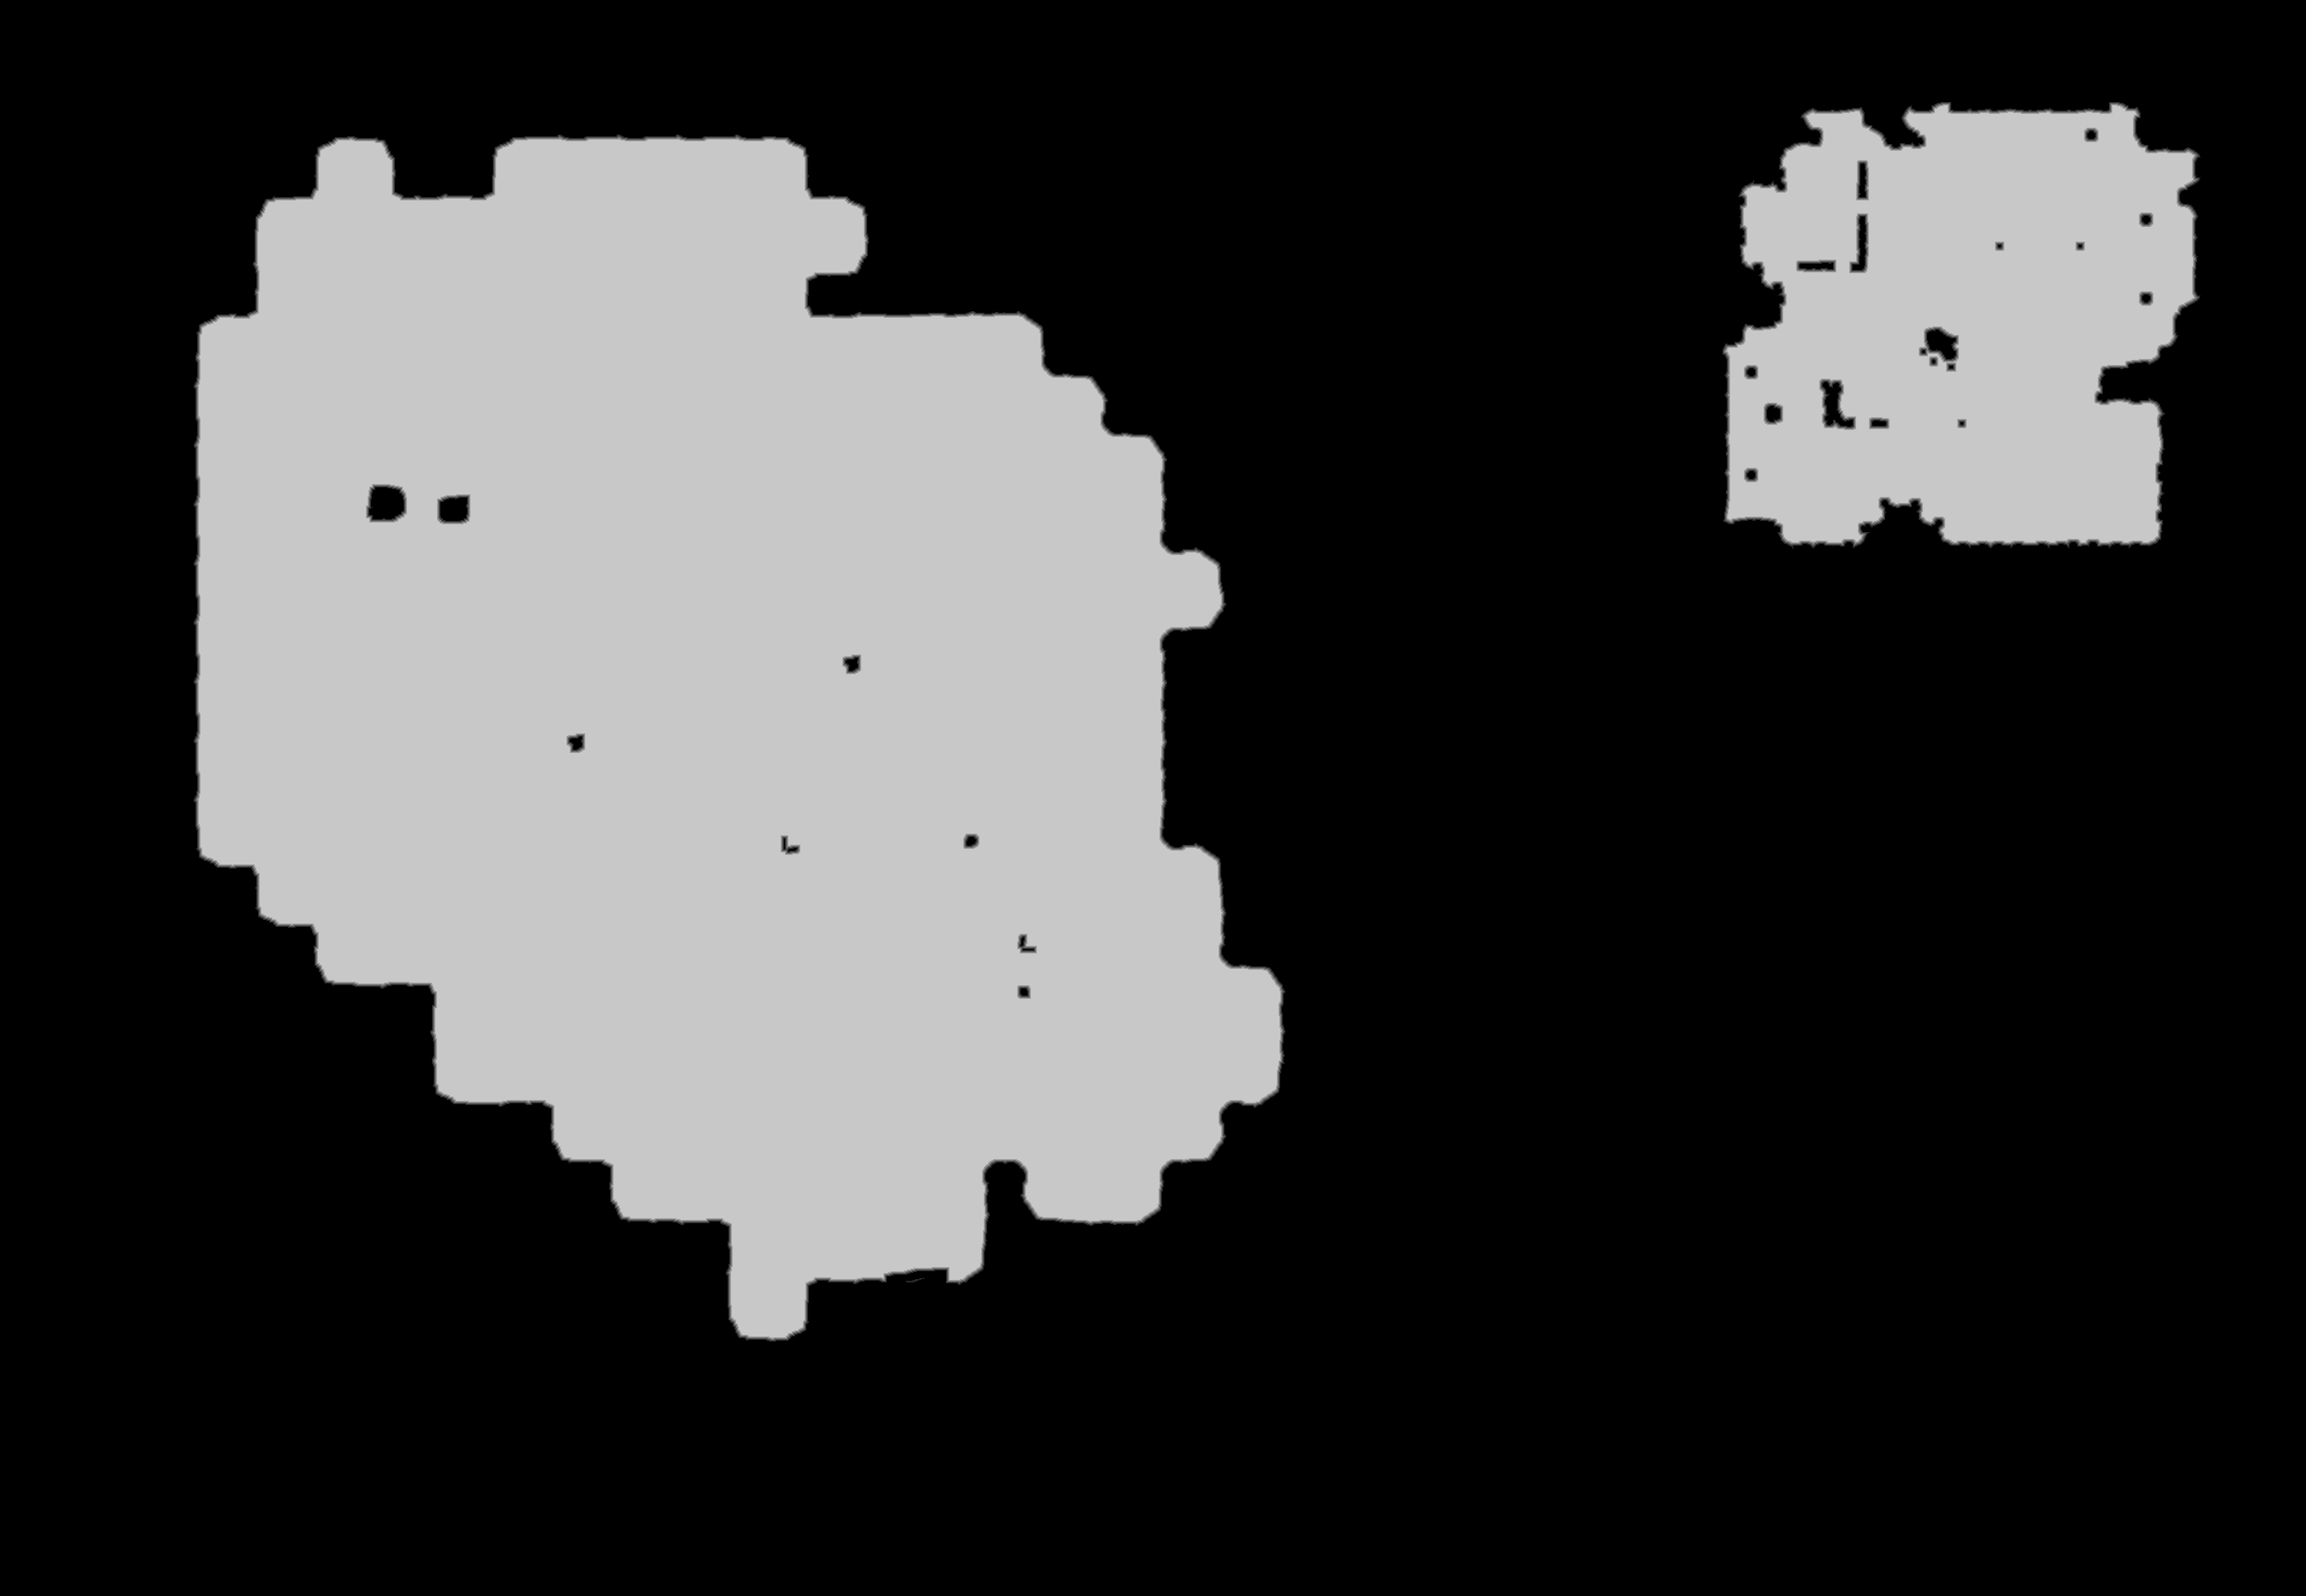

Values plotted in this chart, from the file beside it:
source	tdt_hull ranged
truth	truth_40f03332bf0.tsv
width	2691
height	1863
nibble	0	3515625
nibble	1	11683
nibble	2	11590
nibble	3	11543
nibble	4	11584
nibble	5	1451308
